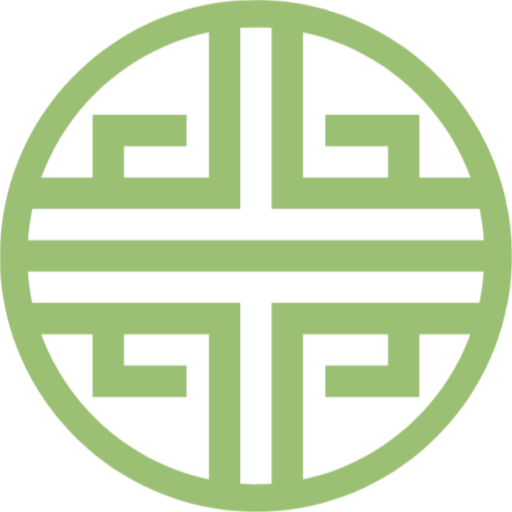
t = 0.00 s
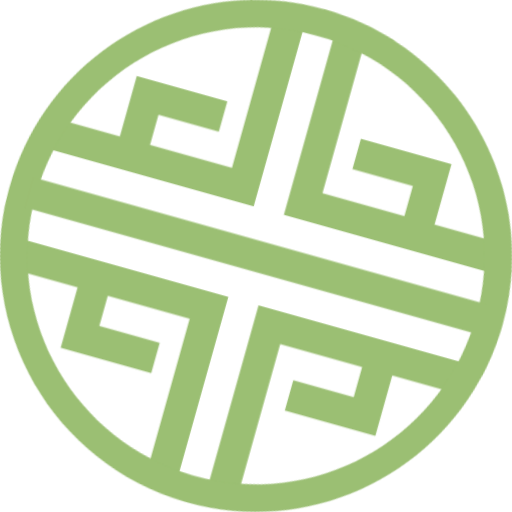
t = 0.25 s
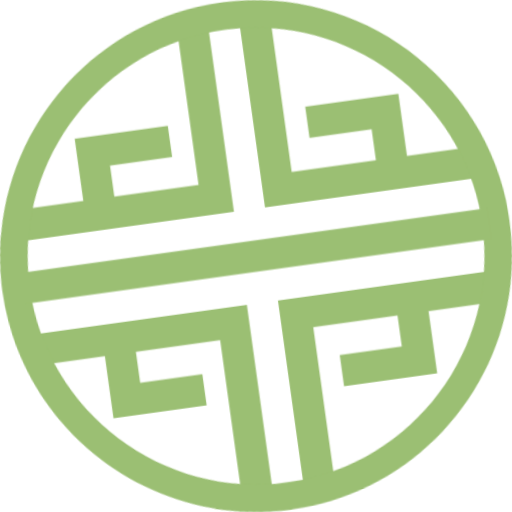
t = 0.50 s
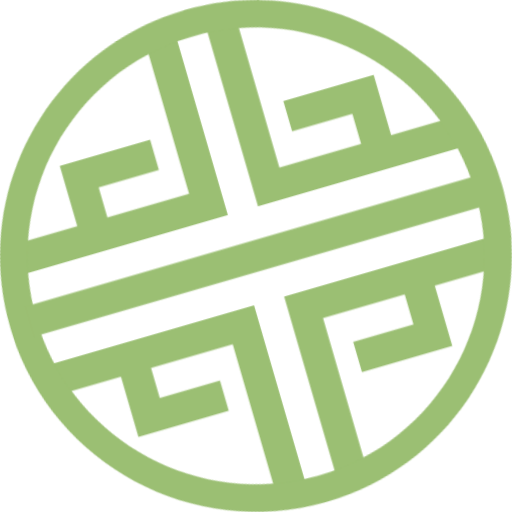
t = 0.75 s
t = 1.00 s: frame unchanged from t = 0.00 s, image omitted
t = 1.25 s: frame unchanged from t = 0.00 s, image omitted

The animated SVG that drew these frames (rendered in a browser with its animation timeline set to each time). Animation: 1 CSS @keyframes rule; one cycle of 1.50 s, repeats indefinitely.

<svg id="eg4c8j973evt1" xmlns="http://www.w3.org/2000/svg" xmlns:xlink="http://www.w3.org/1999/xlink" viewBox="0 0 26.609230 26.610262" shape-rendering="geometricPrecision" text-rendering="geometricPrecision"><style><![CDATA[#eg4c8j973evt4_tr {animation: eg4c8j973evt4_tr__tr 1500ms linear infinite normal forwards}@keyframes eg4c8j973evt4_tr__tr { 0% {transform: translate(13.304630px,13.305145px) rotate(0deg);animation-timing-function: cubic-bezier(0.835000,0,0.175000,1)} 66.666667% {transform: translate(13.304630px,13.305145px) rotate(360deg)} 100% {transform: translate(13.304630px,13.305145px) rotate(360deg)} }]]></style><defs><clipPath id="eg4c8j973evt2"><path id="eg4c8j973evt3" d="M0,841.890000L1190.551000,841.890000L1190.551000,0L0,0Z" fill="rgb(0,0,0)" stroke="none" stroke-width="1"/></clipPath></defs><g id="eg4c8j973evt4_tr" transform="translate(13.304630,13.305145) rotate(0)"><g id="eg4c8j973evt4" transform="translate(-100.964474,-138.361542)"><g id="eg4c8j973evt5" transform="matrix(0.35277777910233 0 0 -0.35277777910233 -32.42516326904297 292.12939453125000)" clip-path="url(#eg4c8j973evt2)"><g id="eg4c8j973evt6" transform="matrix(1 0 0 1 385.03781127929688 470.50738525390625)"><path id="eg4c8j973evt7" d="M0,0L-4.617000,0L-4.617000,-9.235000L-4.617000,-23.086000L-4.617000,-27.704000L0,-27.704000L13.852000,-27.704000L18.469000,-27.704000L27.704000,-27.704000L27.704000,-23.086000L17.147000,-23.086000L17.147000,-18.469000L17.147000,-13.852000L12.530000,-13.852000L3.295000,-13.852000L3.295000,-18.469000L12.530000,-18.469000L12.530000,-23.086000L0,-23.086000L0,-9.235000" fill="#9bbf73" stroke="none" stroke-width="1"/></g><g id="eg4c8j973evt8" transform="matrix(1 0 0 1 371.18600463867188 401.24810791015625)"><path id="eg4c8j973evt9" d="M78.488281,637.021480L78.488281,643.177730L92.564453,643.177730L92.564453,649.333980L92.564453,655.490230L98.720703,655.490230L111.033200,655.490230L111.033200,649.333980L98.720703,649.333980L98.720703,643.177730L115.427730,643.177730L115.427730,661.648440L115.427730,673.958980L121.582030,673.958980L121.582030,661.648440L121.582030,643.177730L121.582030,637.021480L115.427730,637.021480L96.957031,637.021480L90.800781,637.021480Z" transform="matrix(0.75000000000000 0 0 -0.75000000000000 -86.57025146484375 505.46963500976563)" fill="#9bbf73" stroke="none" stroke-width="1.333330"/></g><g id="eg4c8j973evt10" transform="matrix(1 0 0 1 385.03781127929688 410.48251342773438)"><path id="eg4c8j973evt11" d="M127.740230,637.021480L127.740230,643.177730L127.740230,661.646480L127.740230,673.958980L133.896480,673.958980L133.896480,661.646480L133.896480,643.177730L150.603520,643.177730L150.603520,649.335940L138.289060,649.335940L138.289060,655.490230L150.603520,655.490230L156.757810,655.490230L156.757810,649.335940L156.757810,643.177730L170.833980,643.177730L170.833980,637.021480L158.521480,637.021480L152.365230,637.021480L133.896480,637.021480Z" transform="matrix(0.75000000000000 0 0 -0.75000000000000 -100.42205047607422 496.23522949218750)" fill="#9bbf73" stroke="none" stroke-width="1.333330"/></g><g id="eg4c8j973evt12" transform="matrix(1 0 0 1 371.18600463867188 461.27249145507813)"><path id="eg4c8j973evt13" d="M0,0L0,-13.852000L-12.530000,-13.852000L-12.530000,-9.234000L-3.296000,-9.234000L-3.296000,-4.617000L-12.530000,-4.617000L-17.147000,-4.617000L-17.147000,-9.234000L-17.147000,-13.852000L-27.704000,-13.852000L-27.704000,-18.469000L-18.469000,-18.469000L-13.852000,-18.469000L0,-18.469000L4.617000,-18.469000L4.617000,-13.852000L4.617000,0L4.617000,9.235000L0,9.235000" fill="#9bbf73" stroke="none" stroke-width="1"/></g><g id="eg4c8j973evt14" transform="matrix(1 0 0 1 378.11111450195313 469.53671264648438)"><path id="eg4c8j973evt15" d="M124.660160,577.500000C96.933490,577.500000,74.376953,600.059110,74.376953,627.787110C74.376953,655.516440,96.933490,678.074220,124.660160,678.074220C152.388160,678.074220,174.947270,655.516440,174.947270,627.787110C174.947270,600.059110,152.388160,577.500000,124.660160,577.500000ZM124.660160,582.908200C149.406820,582.908200,169.539060,603.041780,169.539060,627.787110C169.539060,652.533780,149.406820,672.666020,124.660160,672.666020C99.913490,672.666020,79.783203,652.533780,79.783203,627.787110C79.783203,603.041780,99.913490,582.908200,124.660160,582.908200Z" transform="matrix(0.75000000000000 0 0 -0.75000000000000 -93.49534606933594 437.18103027343750)" fill="#9bbf73" stroke="none" stroke-width="1.333330"/></g><path id="eg4c8j973evt16" d="M343.482000,433.569000L412.742000,433.569000L412.742000,438.186000L343.482000,438.186000Z" fill="#9bbf73" stroke="none" stroke-width="1"/></g></g></g></svg>